Run: headless pygame with SDL's dummy video driver; simulated clock (each Clock.tick advances the game by its frame time, no real sleeping); random seed 0; keys injected as events and as key.get_pressed() state; no mouse input.
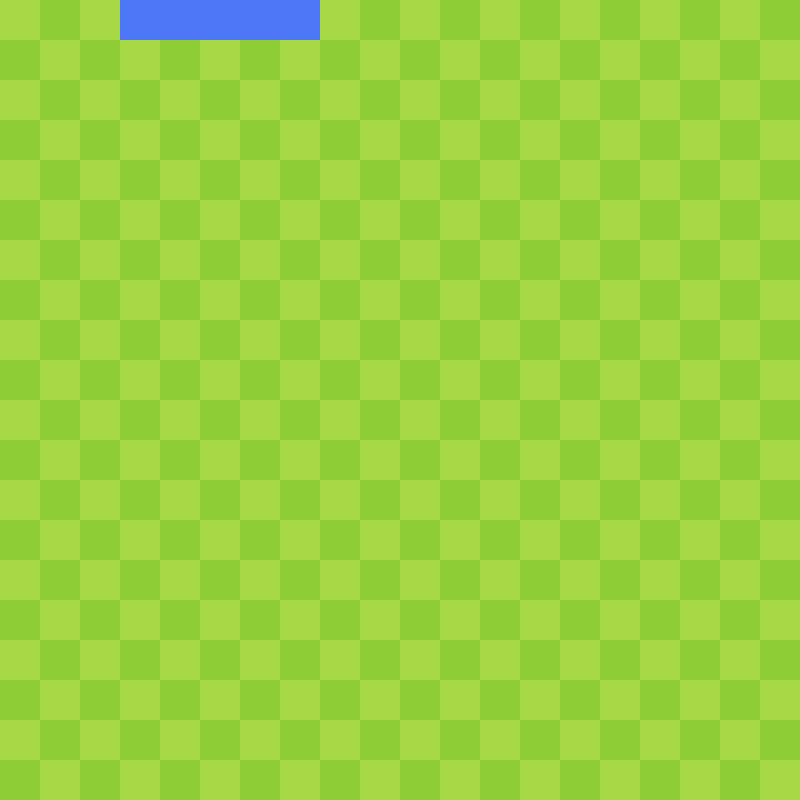
Frame 1 of 4 · flips 1–60 · no input
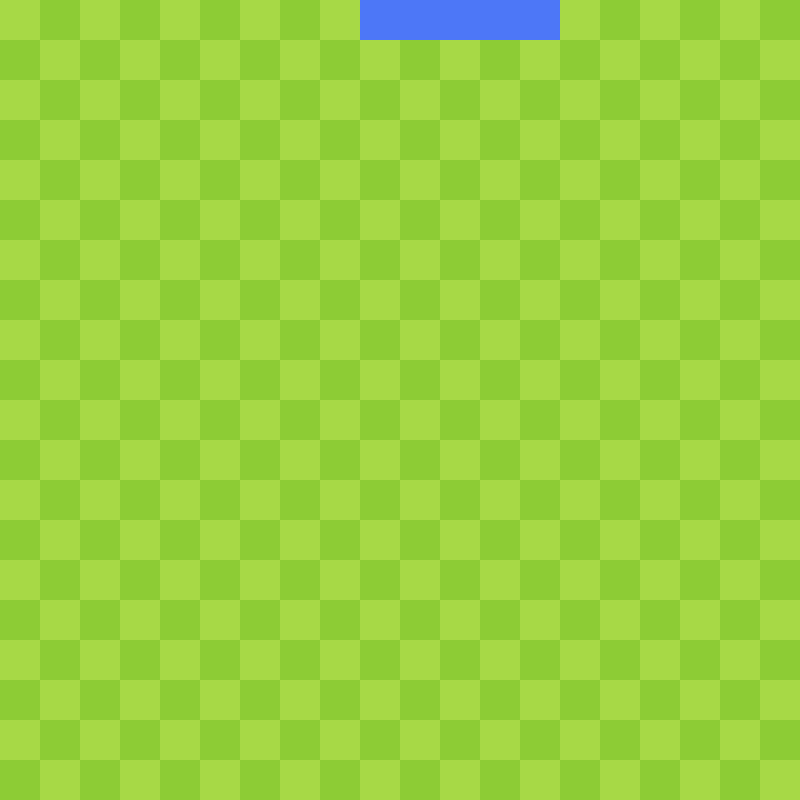
Frame 2 of 4 · flips 61–180 · tapped SPACE, RETURN · held RIGHT (→), D
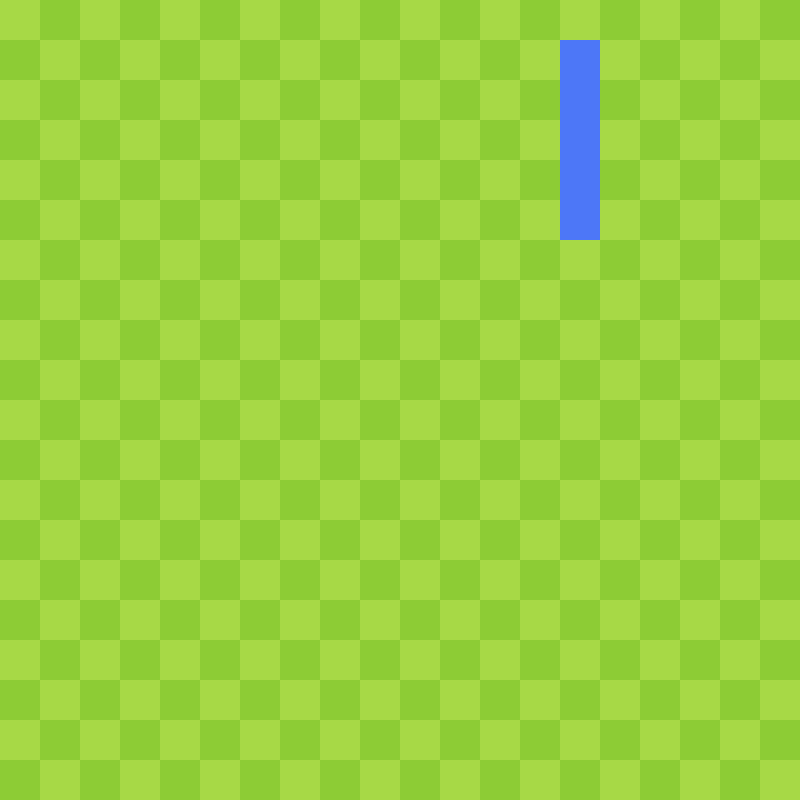
Frame 3 of 4 · flips 181–300 · held DOWN (↓), S
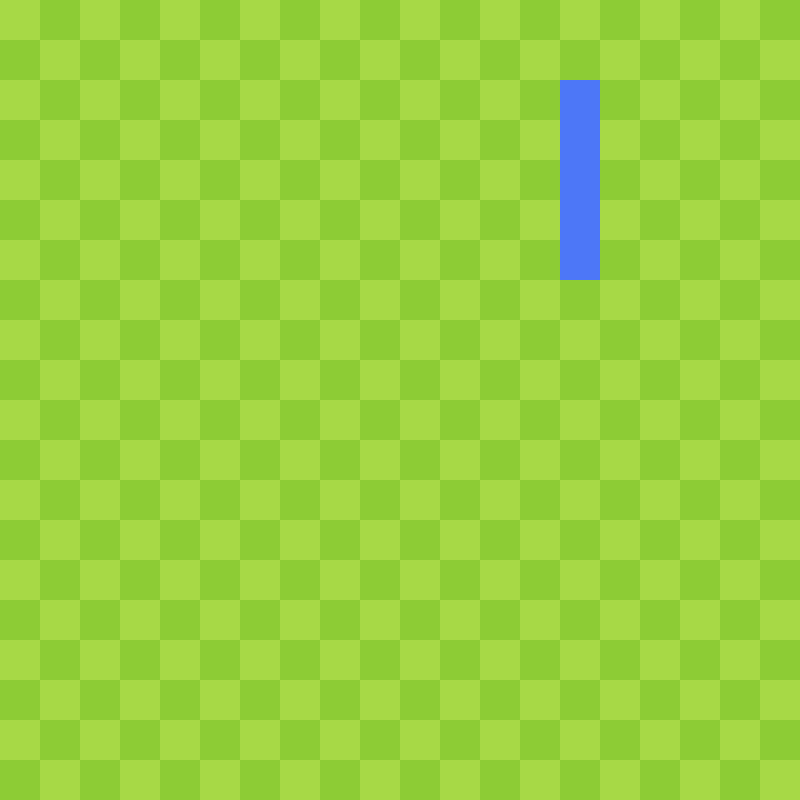
Frame 4 of 4 · flips 301–420 · held LEFT (←), A, UP (↑), W

The pygame program that drew these frames:

import pygame
import random
import time
from pygame.locals import *
pygame.init()

screen = pygame.display.set_mode((800, 800))
pygame.display.set_caption("Snake")

class Game():
    def __init__(self, width, height):
        self.width = width
        self.height = height 
        self.snake = [(i, 0) for i in range(5)]
        self.x, self.y = pygame.display.get_surface().get_size()
        self.sqsize = self.x / self.width
        self.direction = [1, 0]
        self.apple = ()
        self.game_over = False

    def draw_background(self):
        lgreen = (167, 217, 70)
        dgreen = (141, 204, 53)
        for i in range(self.width):
            for j in range(self.height):
                square = pygame.Rect(i * self.sqsize, j * self.sqsize, self.sqsize, self.sqsize)
                pygame.draw.rect(screen, lgreen if i % 2 == j % 2 else dgreen, square)

    def draw_snake(self):
        sncolor = (77, 119, 247)
        for i in self.snake:
            xloc, yloc = i 
            body = pygame.Rect(xloc * self.sqsize, yloc * self.sqsize, self.sqsize, self.sqsize)
            pygame.draw.rect(screen, sncolor, body)

    def update_snake(self):
        self.snake.pop(0)
        new_head_loc = self.update_coords(self.snake[-1], self.direction)
        if new_head_loc in set(self.snake) or self.is_out_of_bounds(new_head_loc):
            print("Game Over")
            self.game_over = True
        else:
            self.snake += [new_head_loc]

    def is_out_of_bounds(self, head):
        x, y = head
        if x < 0 or x >= self.width or y < 0 or y >= self.height:
            return True 
        else:
            return False

    @staticmethod
    def update_coords(old, update):
        return (old[0] + update[0], old[1] + update[1])
    
    def set_direction(self, new_direction):
        self.direction = new_direction


bg = Game(20, 20)

running = True
frame = 0
while running:

    if not bg.game_over:
        bg.draw_background()
        bg.draw_snake()

        if frame % 20 == 0:
            bg.update_snake()

    for event in pygame.event.get():
        if event.type == pygame.QUIT:
            running = False
        elif event.type == pygame.KEYDOWN:
            if event.key == 119: # W
                bg.set_direction([0, -1])
            elif event.key == 97: # A
                bg.set_direction([-1, 0])
            elif event.key == 115: # S
                bg.set_direction([0, 1])
            elif event.key == 100: # D
                bg.set_direction([1, 0])

    frame += 1
    pygame.display.update()
    time.sleep(1/360)

pygame.quit()
